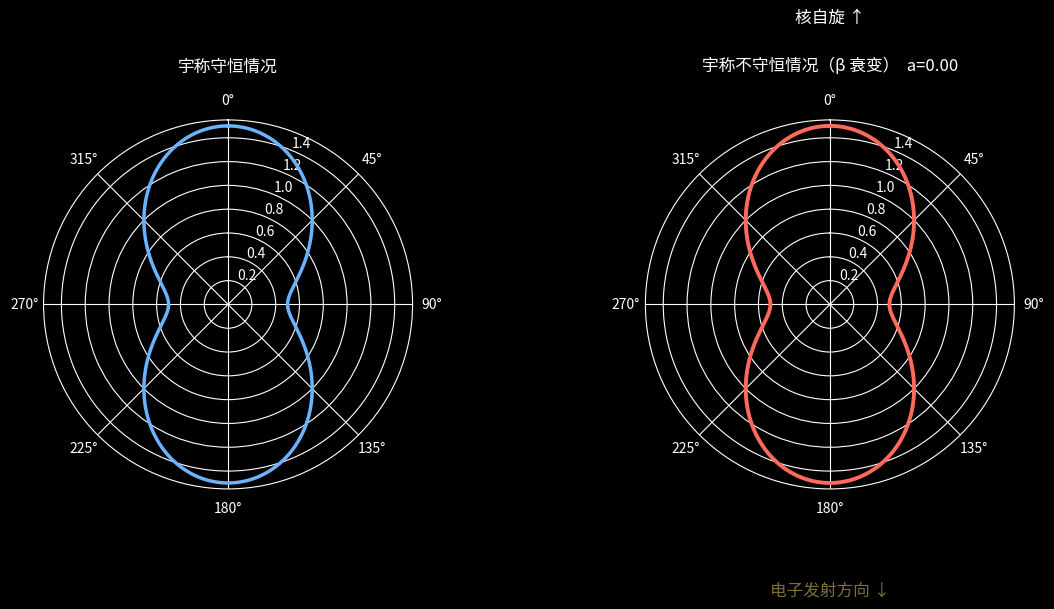

This figure's Python source:
# -*- coding: utf-8 -*-
import numpy as np
import matplotlib.pyplot as plt
from matplotlib.animation import FuncAnimation
from matplotlib import font_manager as fm, rcParams

# ========== 样式 & 字体 ==========
plt.style.use("dark_background")
def set_cn():
    preferred = ["Microsoft YaHei", "微软雅黑", "SimHei", "黑体",
                 "Noto Sans CJK SC", "WenQuanYi Zen Hei"]
    installed = {f.name for f in fm.fontManager.ttflist}
    for name in preferred:
        if name in installed:
            rcParams["font.sans-serif"] = [name]
            break
    rcParams["axes.unicode_minus"] = False
set_cn()

# ========== 角分布模型 ==========
def parity_distributions(theta, a=0.6):
    # 守恒：cos^2θ + 0.5； 不守恒：乘以 (1 + a cosθ)
    pc = np.cos(theta)**2 + 0.5
    pv = pc * (1 + a * np.cos(theta))
    return pc, pv

# ========== 画布 ==========
theta = np.linspace(0, 2*np.pi, 1200)
pc0, pv0 = parity_distributions(theta, a=0.0)

fig, (ax1, ax2) = plt.subplots(
    1, 2, subplot_kw=dict(projection="polar"), figsize=(12, 6), constrained_layout=True
)
for ax in (ax1, ax2):
    ax.set_theta_zero_location("N")  # 0° 在正上方
    ax.set_theta_direction(-1)       # 顺时针
    ax.grid(color=(1, 1, 1, 0.25))

line_pc, = ax1.plot(theta, pc0, color="#69b3ff", lw=2.5)
ax1.set_title("宇称守恒情况", pad=16)

line_pv, = ax2.plot(theta, pv0, color="#ff6a5c", lw=2.8)
ax2.set_title("宇称不守恒情况（β 衰变）  a=0.00", pad=16)

# 动态箭头与标签
spin_len = 2.2
emit_len = 2.2
spin_anno = ax2.annotate("", xy=(0.0, spin_len), xytext=(0.0, 0.0),
                         arrowprops=dict(arrowstyle="-|>", lw=2.4, color="w", alpha=0.9))
ax2.text(0.0, spin_len*1.06, "核自旋 ↑", ha="center", va="bottom", color="w", fontsize=12)

emit_anno = ax2.annotate("", xy=(np.pi, emit_len), xytext=(np.pi, 0.0),
                         arrowprops=dict(arrowstyle="-|>", lw=2.4, color="#ffdd66", alpha=0.9))
emit_label = ax2.text(np.pi, emit_len*1.06, "电子发射方向 ↓", ha="center", va="top",
                      color="#ffdd66", fontsize=12)

# ========== 动画参数 ==========
FRAMES = 300     # 总帧数
FPS = 30
A_MIN, A_MAX = 0.0, 0.8
BREATH = 0.06
pc_ref, _ = parity_distributions(theta, a=0.0)

def animate(i):
    t = i / FRAMES
    a = A_MIN + (A_MAX - A_MIN) * (0.5 - 0.5*np.cos(2*np.pi*t))  # 平滑往返
    scale = 1.0 + BREATH * np.sin(2*np.pi*t)                     # 呼吸

    # 左图：守恒，仅呼吸
    line_pc.set_ydata(pc_ref * scale)

    # 右图：不守恒 + 呼吸
    _, pv = parity_distributions(theta, a=a)
    line_pv.set_ydata(pv * scale)
    ax2.set_title(f"宇称不守恒情况（β 衰变）  a={a:.2f}", pad=16)

    # 箭头显著性随 a 增强
    lw = 2.0 + 3.0*(a / max(A_MAX, 1e-9))
    alpha = 0.5 + 0.5*(a / max(A_MAX, 1e-9))
    emit_anno.arrow_patch.set_linewidth(lw)
    emit_anno.arrow_patch.set_alpha(alpha)
    emit_label.set_alpha(alpha)

    # 轻微拉伸长度增强动感
    spin_anno.xy = (0.0, spin_len * (0.95 + 0.1*scale))
    emit_anno.xy = (np.pi, emit_len * (0.95 + 0.1*scale))
    emit_label.set_position((np.pi, emit_len * (1.06 + 0.12*(scale-1))))

    return line_pc, line_pv, spin_anno, emit_anno, emit_label

ani = FuncAnimation(fig, animate, frames=FRAMES, interval=1000/FPS, blit=True)

# === 保存 GIF（需要 Pillow） ===
# ani.save("parity_violation.gif", dpi=120, writer="pillow", fps=FPS)

# 如需保存 MP4（需要 ffmpeg）：取消下行注释
# from matplotlib.animation import FFMpegWriter
# ani.save("parity_violation.mp4", writer=FFMpegWriter(fps=FPS, bitrate=2400), dpi=150)

plt.show()
